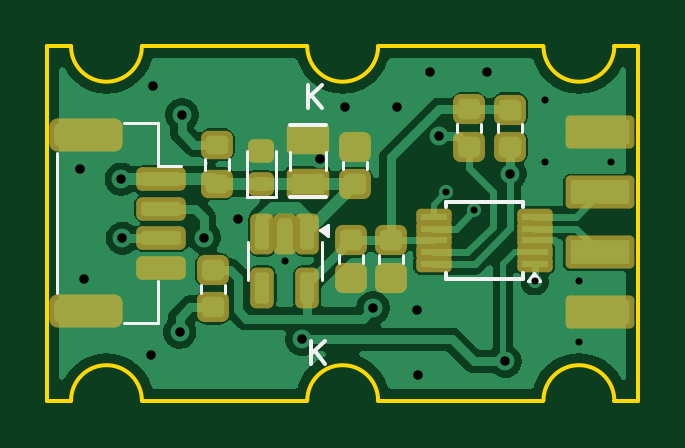
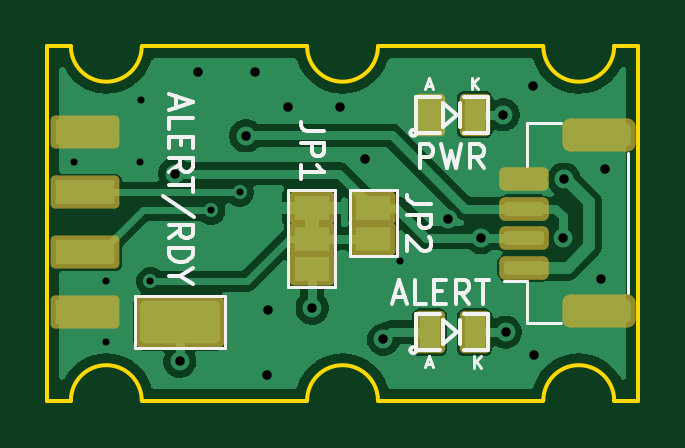
Circuit board: 11 layer files. Board 25.0 x 15.0 mm.
- bottom_copper: TFI2CADC01A-B_Cu.gbr (32360 bytes)
- bottom_mask: TFI2CADC01A-B_Mask.gbr (2627 bytes)
- paste: TFI2CADC01A-B_Paste.gbr (1799 bytes)
- bottom_silk: TFI2CADC01A-B_Silkscreen.gbr (9161 bytes)
- outline: TFI2CADC01A-Edge_Cuts.gbr (1238 bytes)
- top_copper: TFI2CADC01A-F_Cu.gbr (39864 bytes)
- top_mask: TFI2CADC01A-F_Mask.gbr (3295 bytes)
- paste: TFI2CADC01A-F_Paste.gbr (3059 bytes)
- top_silk: TFI2CADC01A-F_Silkscreen.gbr (2954 bytes)
- drill: TFI2CADC01A-NPTH_drill.drl (291 bytes)
- drill: TFI2CADC01A-PTH_drill.drl (768 bytes)

=== bottom_copper: TFI2CADC01A-B_Cu.gbr (32360 bytes, source omitted) ===
=== bottom_mask: TFI2CADC01A-B_Mask.gbr (2627 bytes, source withheld) ===
=== paste: TFI2CADC01A-B_Paste.gbr (1799 bytes, source withheld) ===
=== bottom_silk: TFI2CADC01A-B_Silkscreen.gbr (9161 bytes, source omitted) ===
=== outline: TFI2CADC01A-Edge_Cuts.gbr ===
%TF.GenerationSoftware,KiCad,Pcbnew,9.0.1+1*%
%TF.CreationDate,2025-10-12T19:03:11+00:00*%
%TF.ProjectId,TFI2CADC01,54464932-4341-4444-9330-312e6b696361,rev?*%
%TF.SameCoordinates,PX81b3200PY6b49d20*%
%TF.FileFunction,Profile,NP*%
%FSLAX46Y46*%
G04 Gerber Fmt 4.6, Leading zero omitted, Abs format (unit mm)*
G04 Created by KiCad (PCBNEW 9.0.1+1) date 2025-10-12 19:03:11*
%MOMM*%
%LPD*%
G01*
G04 APERTURE LIST*
%TA.AperFunction,Profile*%
%ADD10C,0.150000*%
%TD*%
G04 APERTURE END LIST*
D10*
X24000000Y15000000D02*
X25000000Y15000000D01*
X24000000Y15000000D02*
G75*
G02*
X21000000Y15000000I-1500000J0D01*
G01*
X21000000Y0D02*
X14000000Y0D01*
X4000000Y15000000D02*
G75*
G02*
X1000000Y15000000I-1500000J0D01*
G01*
X1000000Y0D02*
X0Y0D01*
X25000000Y0D02*
X24000000Y0D01*
X11000000Y0D02*
X4000000Y0D01*
X1000000Y0D02*
G75*
G02*
X4000000Y0I1500000J0D01*
G01*
X0Y15000000D02*
X1000000Y15000000D01*
X14000000Y15000000D02*
X21000000Y15000000D01*
X11000000Y0D02*
G75*
G02*
X14000000Y0I1500000J0D01*
G01*
X21000000Y0D02*
G75*
G02*
X24000000Y0I1500000J0D01*
G01*
X0Y0D02*
X0Y15000000D01*
X4000000Y15000000D02*
X11000000Y15000000D01*
X25000000Y15000000D02*
X25000000Y0D01*
X14000000Y15000000D02*
G75*
G02*
X11000000Y15000000I-1500000J0D01*
G01*
M02*

=== top_copper: TFI2CADC01A-F_Cu.gbr (39864 bytes, source omitted) ===
=== top_mask: TFI2CADC01A-F_Mask.gbr (3295 bytes, source withheld) ===
=== paste: TFI2CADC01A-F_Paste.gbr (3059 bytes, source withheld) ===
=== top_silk: TFI2CADC01A-F_Silkscreen.gbr ===
%TF.GenerationSoftware,KiCad,Pcbnew,9.0.1+1*%
%TF.CreationDate,2025-10-12T19:03:11+00:00*%
%TF.ProjectId,TFI2CADC01,54464932-4341-4444-9330-312e6b696361,rev?*%
%TF.SameCoordinates,PX81b3200PY6b49d20*%
%TF.FileFunction,Legend,Top*%
%TF.FilePolarity,Positive*%
%FSLAX46Y46*%
G04 Gerber Fmt 4.6, Leading zero omitted, Abs format (unit mm)*
G04 Created by KiCad (PCBNEW 9.0.1+1) date 2025-10-12 19:03:11*
%MOMM*%
%LPD*%
G01*
G04 APERTURE LIST*
%ADD10C,0.150000*%
%ADD11C,0.120000*%
G04 APERTURE END LIST*
D10*
X11036779Y12380181D02*
X11036779Y13380181D01*
X11608207Y12380181D02*
X11179636Y12951610D01*
X11608207Y13380181D02*
X11036779Y12808753D01*
X11166779Y1530181D02*
X11166779Y2530181D01*
X11738207Y1530181D02*
X11309636Y2101610D01*
X11738207Y2530181D02*
X11166779Y1958753D01*
D11*
%TO.C,U1*%
X8490000Y5912500D02*
X8490000Y6712500D01*
X8490000Y5912500D02*
X8490000Y5112500D01*
X11610000Y5912500D02*
X11610000Y6712500D01*
X11610000Y5912500D02*
X11610000Y5112500D01*
X11890000Y6972500D02*
X11560000Y7212500D01*
X11890000Y7452500D01*
X11890000Y6972500D01*
G36*
X11890000Y6972500D02*
G01*
X11560000Y7212500D01*
X11890000Y7452500D01*
X11890000Y6972500D01*
G37*
%TO.C,C2*%
X12523000Y9792221D02*
X12523000Y10117779D01*
X13543000Y9792221D02*
X13543000Y10117779D01*
%TO.C,R3*%
X17350000Y11700279D02*
X17350000Y11374721D01*
X18370000Y11700279D02*
X18370000Y11374721D01*
D10*
%TO.C,C1*%
X10271000Y11649000D02*
X11795000Y11649000D01*
D11*
X10271000Y9744000D02*
X10271000Y10506000D01*
X11795000Y9744000D02*
X11795000Y10506000D01*
D10*
X11795000Y8601000D02*
X10271000Y8601000D01*
D11*
%TO.C,D2*%
X8463000Y10576500D02*
X8463000Y8616500D01*
X8463000Y8616500D02*
X9663000Y8616500D01*
X9663000Y10576500D02*
X9663000Y8616500D01*
%TO.C,C3*%
X12360000Y6160279D02*
X12360000Y5834721D01*
X13380000Y6160279D02*
X13380000Y5834721D01*
%TO.C,C4*%
X14035000Y6160279D02*
X14035000Y5834721D01*
X15055000Y6160279D02*
X15055000Y5834721D01*
%TO.C,R4*%
X6515000Y4574721D02*
X6515000Y4900279D01*
X7535000Y4574721D02*
X7535000Y4900279D01*
%TO.C,J2*%
X415000Y10465000D02*
X415000Y4535000D01*
X3235000Y11735000D02*
X4685000Y11735000D01*
X3235000Y3265000D02*
X4685000Y3265000D01*
X4685000Y11735000D02*
X4685000Y9935000D01*
X4685000Y9935000D02*
X5675000Y9935000D01*
X4685000Y3265000D02*
X4685000Y5065000D01*
%TO.C,R2*%
X19080000Y11690279D02*
X19080000Y11364721D01*
X20100000Y11690279D02*
X20100000Y11364721D01*
%TO.C,R1*%
X6652500Y9767742D02*
X6652500Y10242258D01*
X7697500Y9767742D02*
X7697500Y10242258D01*
D10*
%TO.C,U2*%
X16870000Y8410000D02*
X16870000Y8185000D01*
X16870000Y5160000D02*
X16870000Y5385000D01*
X20120000Y8410000D02*
X16870000Y8410000D01*
X20120000Y8410000D02*
X20120000Y8185000D01*
X20120000Y5160000D02*
X16870000Y5160000D01*
X20120000Y5160000D02*
X20120000Y5385000D01*
D11*
X20835000Y5055000D02*
X20355000Y5055000D01*
X20595000Y5385000D01*
X20835000Y5055000D01*
G36*
X20835000Y5055000D02*
G01*
X20355000Y5055000D01*
X20595000Y5385000D01*
X20835000Y5055000D01*
G37*
%TD*%
M02*

=== drill: TFI2CADC01A-NPTH_drill.drl ===
M48
; DRILL file {KiCad 9.0.1+1} date 2025-10-12T19:03:11+0000
; FORMAT={3:3/ absolute / metric / suppress leading zeros}
; #@! TF.CreationDate,2025-10-12T19:03:11+00:00
; #@! TF.GenerationSoftware,Kicad,Pcbnew,9.0.1+1
; #@! TF.FileFunction,NonPlated,1,2,NPTH
FMAT,2
METRIC,TZ
%
G90
G05
M30

=== drill: TFI2CADC01A-PTH_drill.drl ===
M48
; DRILL file {KiCad 9.0.1+1} date 2025-10-12T19:03:11+0000
; FORMAT={3:3/ absolute / metric / suppress leading zeros}
; #@! TF.CreationDate,2025-10-12T19:03:11+00:00
; #@! TF.GenerationSoftware,Kicad,Pcbnew,9.0.1+1
; #@! TF.FileFunction,Plated,1,2,PTH
FMAT,2
METRIC,TZ
; #@! TA.AperFunction,Plated,PTH,ViaDrill
T1C0.300
; #@! TA.AperFunction,Plated,PTH,ViaDrill
T2C0.400
%
G90
G05
T1
X10050Y5900
X16860Y8810
X18059Y8052
X20630Y5050
X21050Y12710
X21070Y10090
X22500Y5060
X22520Y2500
X23880Y10090
T2
X1400Y9800
X1550Y5150
X3125Y9375
X3175Y6875
X4400Y1950
X4450Y13300
X5600Y2900
X5700Y12100
X6640Y6900
X8050Y7700
X10770Y2590
X11557Y10236
X12600Y12450
X13790Y3920
X14800Y12450
X15650Y3850
X15700Y1100
X16200Y13900
X16592Y11208
X18600Y13900
X19390Y1660
X19600Y9610
M30
